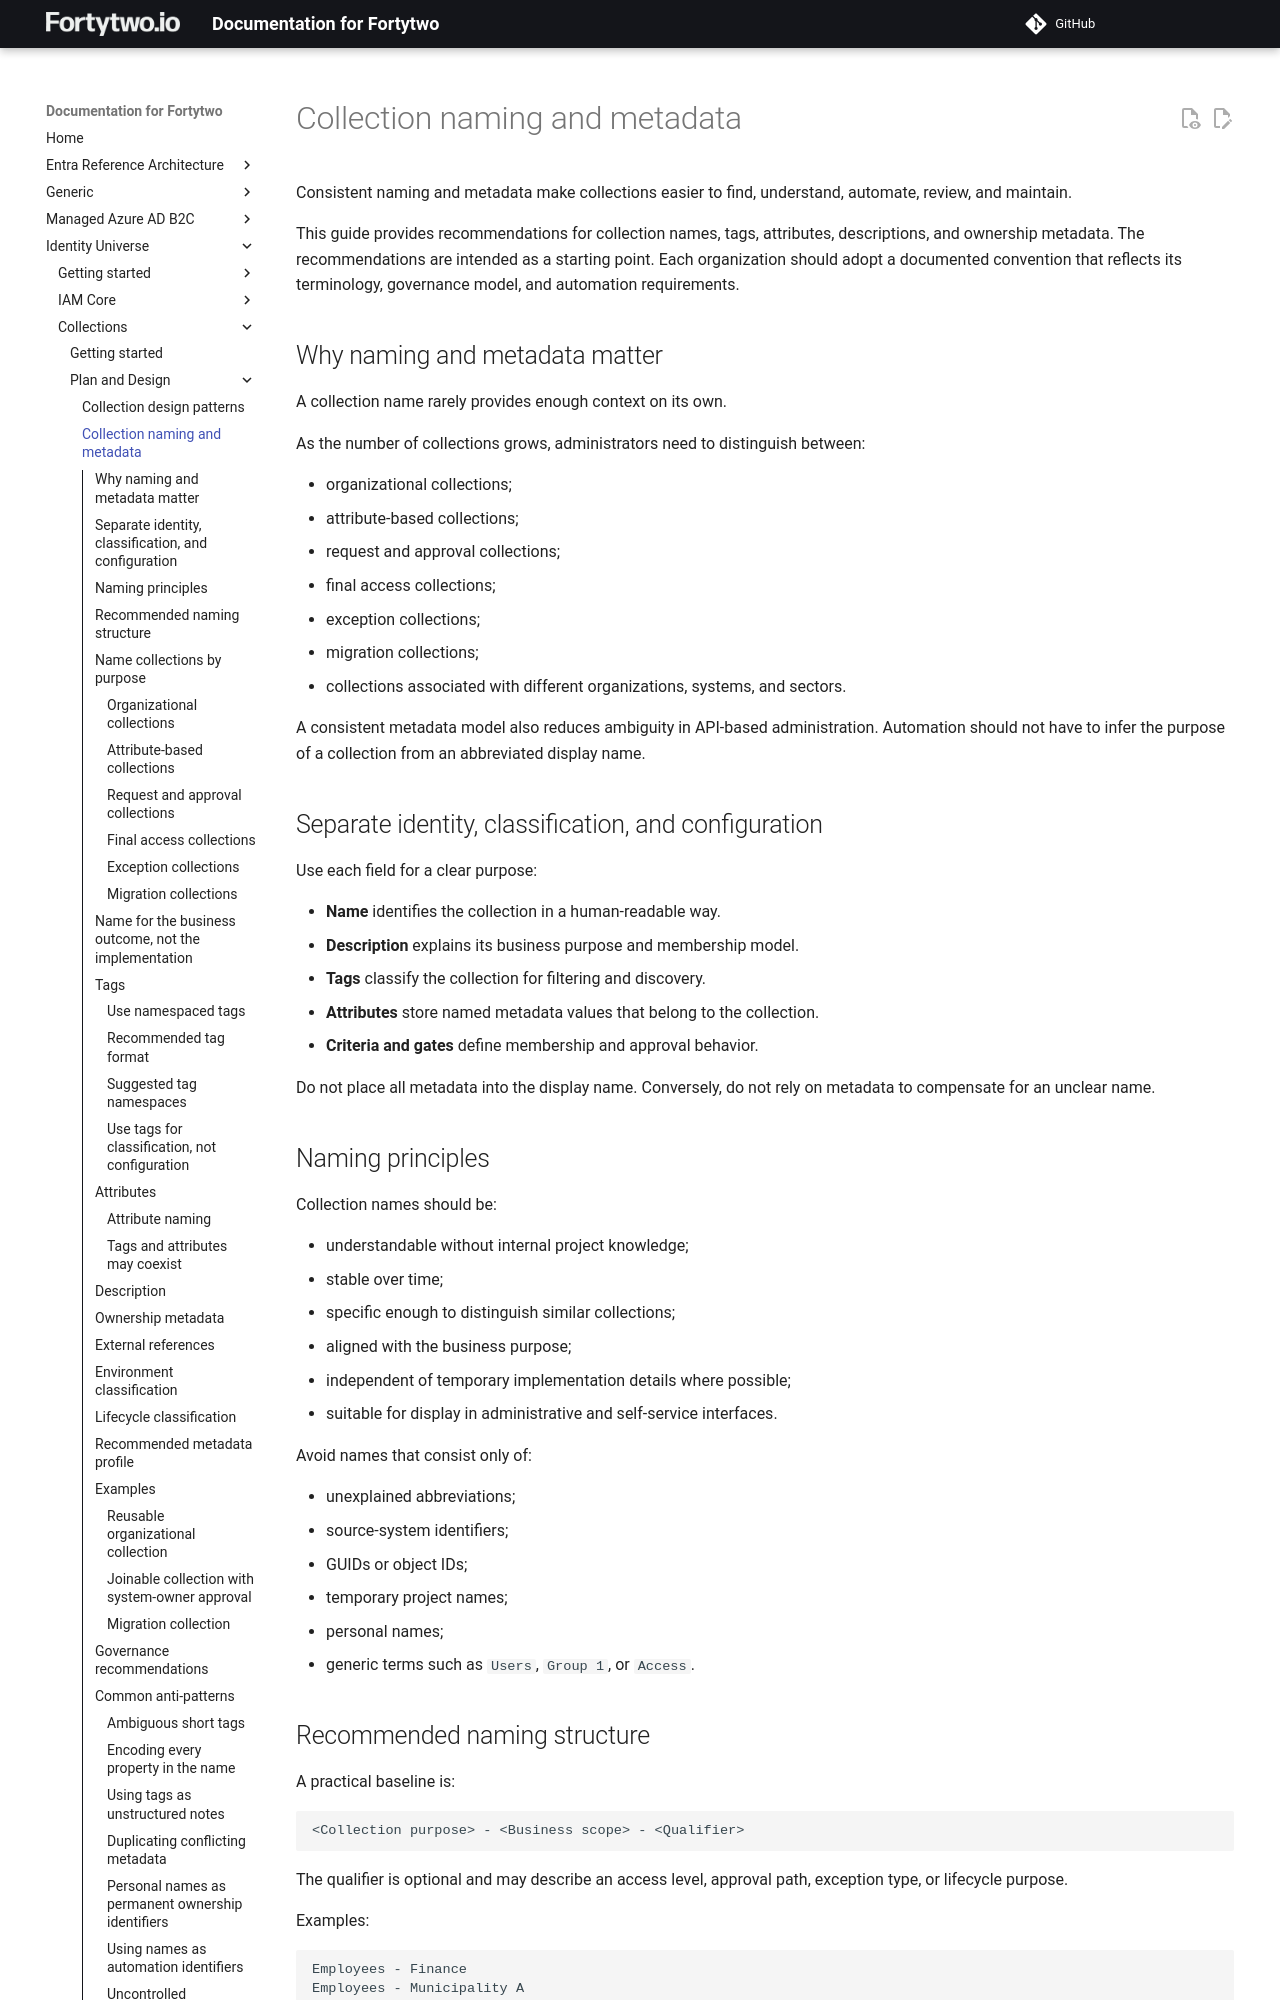

repository: fortytwoservices/public-docs.fortytwo.io · page: identity-universe/collections/plandesign/naming-and-metadata/index.html · generator: mkdocs

# Collection naming and metadata

Consistent naming and metadata make collections easier to find, understand, automate, review, and maintain.

This guide provides recommendations for collection names, tags, attributes, descriptions, and ownership metadata. The recommendations are intended as a starting point. Each organization should adopt a documented convention that reflects its terminology, governance model, and automation requirements.

## Why naming and metadata matter

A collection name rarely provides enough context on its own.

As the number of collections grows, administrators need to distinguish between:

- organizational collections;
- attribute-based collections;
- request and approval collections;
- final access collections;
- exception collections;
- migration collections;
- collections associated with different organizations, systems, and sectors.

A consistent metadata model also reduces ambiguity in API-based administration. Automation should not have to infer the purpose of a collection from an abbreviated display name.

## Separate identity, classification, and configuration

Use each field for a clear purpose:

- **Name** identifies the collection in a human-readable way.
- **Description** explains its business purpose and membership model.
- **Tags** classify the collection for filtering and discovery.
- **Attributes** store named metadata values that belong to the collection.
- **Criteria and gates** define membership and approval behavior.

Do not place all metadata into the display name. Conversely, do not rely on metadata to compensate for an unclear name.

## Naming principles

Collection names should be:

- understandable without internal project knowledge;
- stable over time;
- specific enough to distinguish similar collections;
- aligned with the business purpose;
- independent of temporary implementation details where possible;
- suitable for display in administrative and self-service interfaces.

Avoid names that consist only of:

- unexplained abbreviations;
- source-system identifiers;
- GUIDs or object IDs;
- temporary project names;
- personal names;
- generic terms such as `Users`, `Group 1`, or `Access`.
